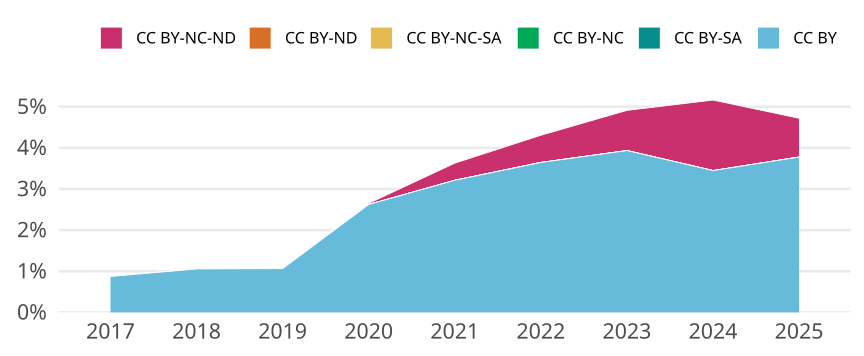

Values plotted in this chart, from the file beside it:
cr_year, cc, cc_total, jn_all, prop
2017, CC BY, 393, 45019, 0.00873
2017, CC BY-SA, 0, NA, 0
2017, CC BY-NC, 0, NA, 0
2017, CC BY-NC-SA, 0, NA, 0
2017, CC BY-ND, 0, NA, 0
2017, CC BY-NC-ND, 0, NA, 0
2018, CC BY, 511, 48433, 0.01055
2018, CC BY-SA, 0, NA, 0
2018, CC BY-NC, 0, NA, 0
2018, CC BY-NC-SA, 0, NA, 0
2018, CC BY-ND, 0, NA, 0
2018, CC BY-NC-ND, 0, NA, 0
2019, CC BY, 524, 49303, 0.01063
2019, CC BY-SA, 0, NA, 0
2019, CC BY-NC, 0, NA, 0
2019, CC BY-NC-SA, 0, NA, 0
2019, CC BY-ND, 0, NA, 0
2019, CC BY-NC-ND, 0, NA, 0
2020, CC BY, 1397, 53278, 0.02622
2020, CC BY-SA, 0, NA, 0
2020, CC BY-NC, 0, NA, 0
2020, CC BY-NC-SA, 0, NA, 0
2020, CC BY-ND, 0, NA, 0
2020, CC BY-NC-ND, 16, 53278, 3.003115732572544e-4
2021, CC BY, 1932, 60174, 0.03211
2021, CC BY-SA, 0, NA, 0
2021, CC BY-NC, 0, NA, 0
2021, CC BY-NC-SA, 0, NA, 0
2021, CC BY-ND, 0, NA, 0
2021, CC BY-NC-ND, 251, 60174, 0.004171
2022, CC BY, 2598, 71286, 0.03644
2022, CC BY-SA, 0, NA, 0
2022, CC BY-NC, 0, NA, 0
2022, CC BY-NC-SA, 0, NA, 0
2022, CC BY-ND, 0, NA, 0
2022, CC BY-NC-ND, 471, 71286, 0.006607
2023, CC BY, 2676, 68038, 0.03933
2023, CC BY-SA, 0, NA, 0
2023, CC BY-NC, 0, NA, 0
2023, CC BY-NC-SA, 0, NA, 0
2023, CC BY-ND, 0, NA, 0
2023, CC BY-NC-ND, 665, 68038, 0.009774
2024, CC BY, 2898, 84075, 0.03447
2024, CC BY-SA, 0, NA, 0
2024, CC BY-NC, 0, NA, 0
2024, CC BY-NC-SA, 0, NA, 0
2024, CC BY-ND, 0, NA, 0
2024, CC BY-NC-ND, 1441, 84075, 0.01714
2025, CC BY, 3206, 84921, 0.03775
2025, CC BY-SA, 0, NA, 0
2025, CC BY-NC, 0, NA, 0
2025, CC BY-NC-SA, 0, NA, 0
2025, CC BY-ND, 0, NA, 0
2025, CC BY-NC-ND, 801, 84921, 0.009432
